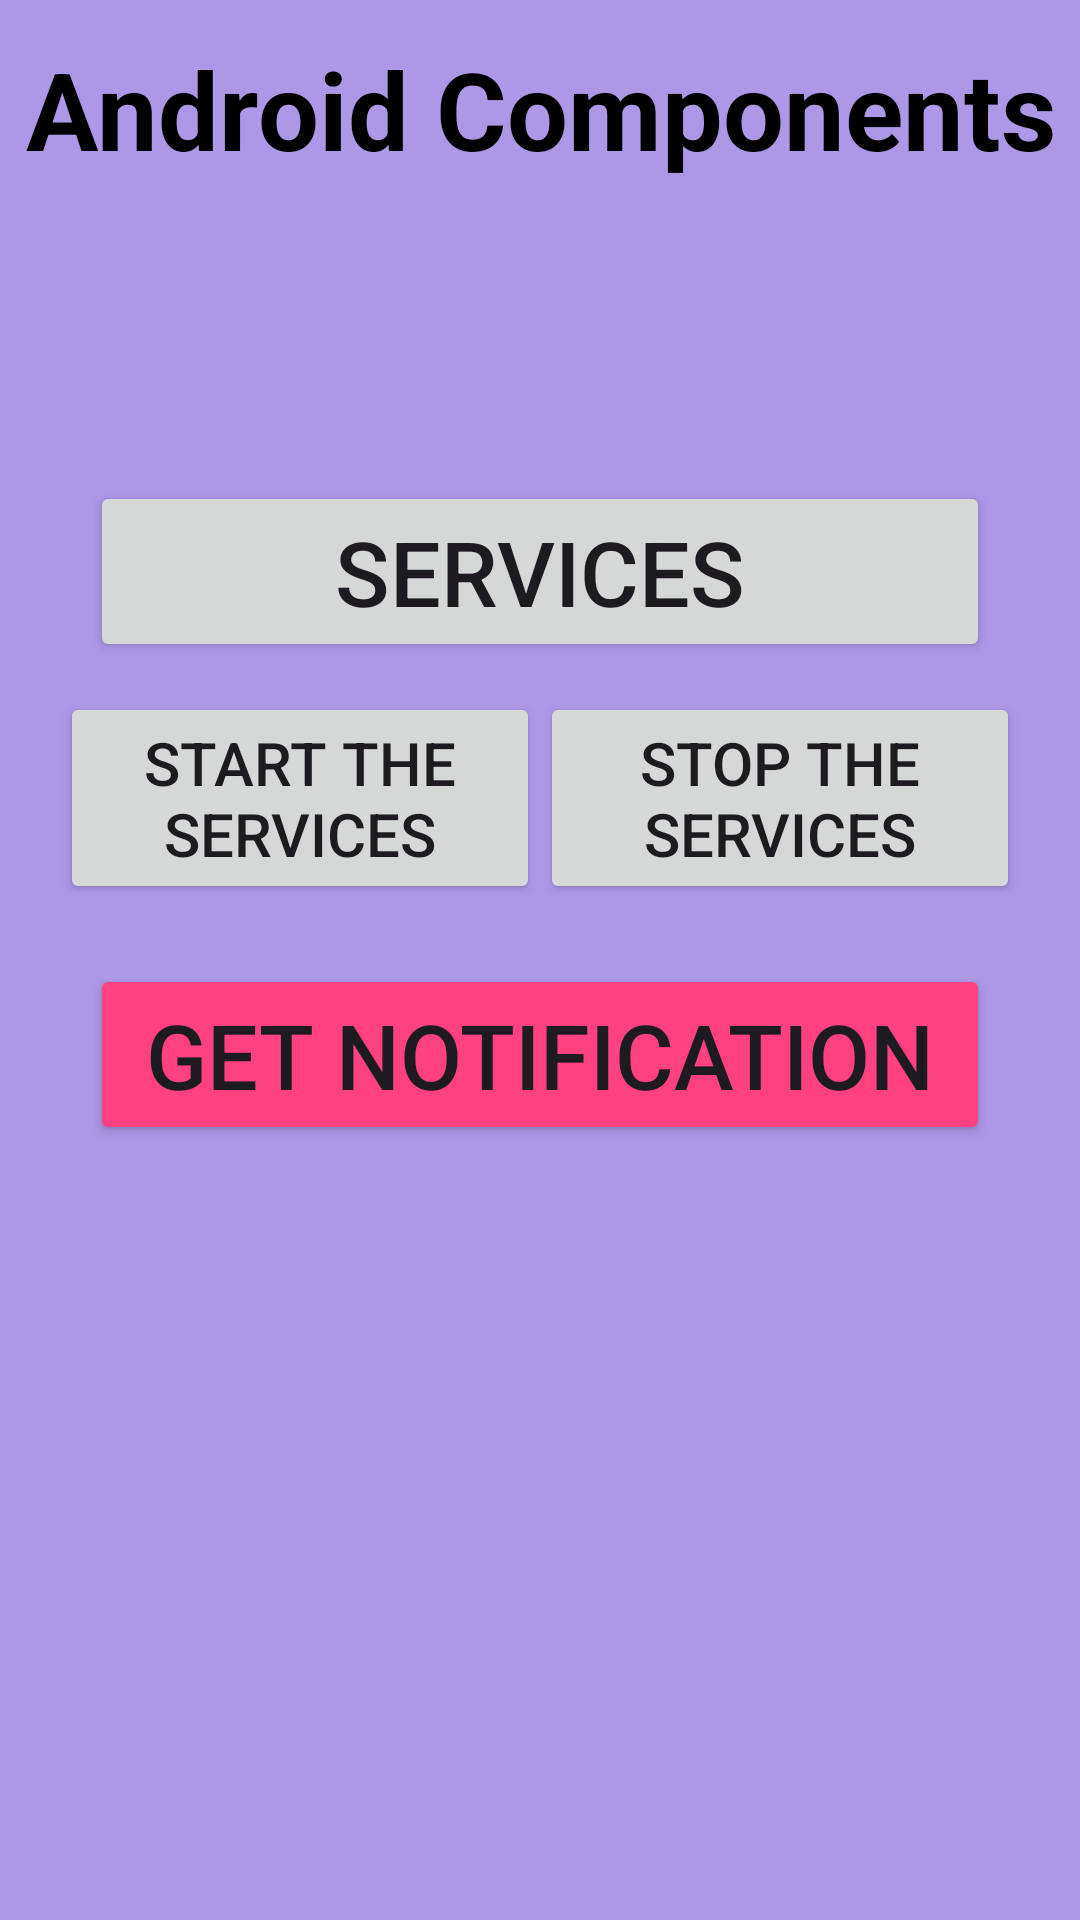

Layout XML and referenced resources for this Android screen:
<!-- AndroidManifest.xml: application theme Theme.Android_Components -->
<!-- res/layout/activity_main.xml -->
<?xml version="1.0" encoding="utf-8"?>
<androidx.constraintlayout.widget.ConstraintLayout xmlns:android="http://schemas.android.com/apk/res/android"
    xmlns:app="http://schemas.android.com/apk/res-auto"
    xmlns:tools="http://schemas.android.com/tools"
    android:layout_width="match_parent"
    android:layout_height="match_parent"
    tools:context=".MainActivity"
    android:background="#AD98E8">

    <TextView
        android:id="@+id/tv_heading"
        android:layout_width="match_parent"
        android:layout_height="wrap_content"
        app:layout_constraintTop_toTopOf="parent"
        app:layout_constraintRight_toRightOf="parent"
        app:layout_constraintLeft_toLeftOf="parent"
        android:text="Android Components"
        android:textSize="36sp"
        android:textStyle="bold"
        android:textColor="@color/black"
        android:layout_marginTop="12sp"
        android:textAlignment="center">
    </TextView>
    <Button
        android:id="@+id/service_btn"
        android:layout_width="match_parent"
        android:layout_height="wrap_content"
        app:layout_constraintTop_toBottomOf="@id/tv_heading"
        app:layout_constraintLeft_toLeftOf="parent"
        android:text="Services"
        android:textSize="30sp"
        android:layout_marginTop="100sp"
        android:layout_marginHorizontal="30sp">

    </Button>
    <LinearLayout
        android:id="@+id/ll1"
        android:layout_width="match_parent"
        android:layout_height="wrap_content"
        app:layout_constraintTop_toBottomOf="@id/service_btn"
        app:layout_constraintLeft_toLeftOf="parent"
        app:layout_constraintRight_toRightOf="parent"
        android:orientation="horizontal"
        android:layout_marginHorizontal="20sp"
        android:layout_marginTop="10sp">
        <Button
            android:id="@+id/startServiceBtn"
            android:layout_width="match_parent"
            android:layout_height="wrap_content"
            android:text="@string/startBtnText"
            android:layout_weight="1"
            android:textSize="20sp">

        </Button>
        <Button
            android:id="@+id/stopServiceBtn"
            android:layout_width="match_parent"
            android:layout_height="wrap_content"
            android:text="@string/stopBtnText"
            android:layout_weight="1"
            android:textSize="20sp">

        </Button>

    </LinearLayout>
    <Button
        android:id="@+id/notification_btn"
        android:layout_width="match_parent"
        android:layout_height="wrap_content"
        app:layout_constraintTop_toBottomOf="@id/ll1"
        app:layout_constraintLeft_toLeftOf="parent"
        android:text="Get Notification"
        android:backgroundTint="#FF4081"
        android:textSize="30sp"
        android:layout_marginTop="20sp"
        android:layout_marginHorizontal="30sp">

    </Button>

</androidx.constraintlayout.widget.ConstraintLayout>
<!-- resources referenced by this layout -->
<resources>
  <string name="startBtnText">Start the services</string>
  <string name="stopBtnText">Stop the services</string>
  <style name="Theme.Android_Components" parent="Base.Theme.Android_Components" />
  <style name="Base.Theme.Android_Components" parent="Theme.Material3.DayNight.NoActionBar">
          
          
      </style>
  <!-- not gathered from this repository: default colours our renderer supplied (Android Studio template values) -->
  <color name="black">#FF000000</color>
</resources>
